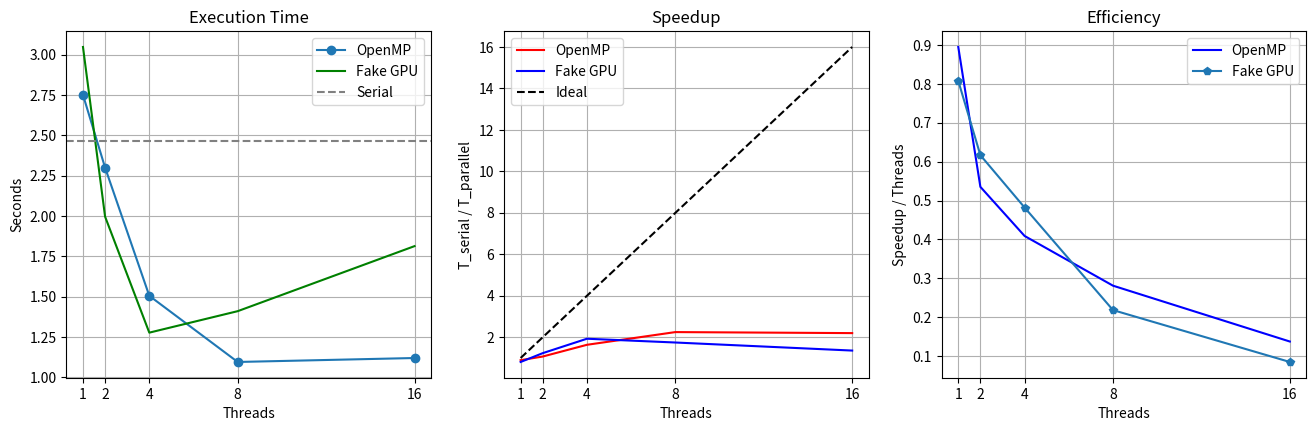

Write the Python code that produced this figure.
import matplotlib.pyplot as plt

threads = [1, 2, 4, 8, 16]

serial = [2.560767, 2.453092, 2.452974, 2.412885, 2.432263]
par    = [2.750695, 2.299824, 1.505031, 1.094831, 1.119370]
gpu    = [3.047756, 1.995922, 1.276670, 1.409843, 1.813043]

T_serial = sum(serial) / len(serial)

par_speedup = [T_serial / t for t in par]
gpu_speedup = [T_serial / t for t in gpu]
par_eff = [s / p for s, p in zip(par_speedup, threads)]
gpu_eff = [s / p for s, p in zip(gpu_speedup, threads)]

print(f"Baseline serial time = {T_serial:.4f} s\n")
print("Threads | Par time | Par S | Par E | GPU time | GPU S | GPU E")
for i in range(len(threads)):
    print(f"{threads[i]:7d} | {par[i]:8.4f} | {par_speedup[i]:5.2f} | {par_eff[i]:5.2f} | "
          f"{gpu[i]:8.4f} | {gpu_speedup[i]:5.2f} | {gpu_eff[i]:5.2f}")

fig, ax = plt.subplots(1, 3, figsize=(16, 4.5))

ax[0].plot(threads, par, 'o-', label="OpenMP")
ax[0].plot(threads, gpu, 'g-', label="Fake GPU")
ax[0].axhline(T_serial, color='gray', linestyle='--', label="Serial")
ax[0].set_title("Execution Time"); ax[0].set_ylabel("Seconds")

ax[1].plot(threads, par_speedup, 'r-', label="OpenMP")
ax[1].plot(threads, gpu_speedup, 'b-', label="Fake GPU")
ax[1].plot(threads, threads, 'k--', label="Ideal")
ax[1].set_title("Speedup"); ax[1].set_ylabel("T_serial / T_parallel")

ax[2].plot(threads, par_eff, 'b-', label="OpenMP")
ax[2].plot(threads, gpu_eff, 'p-', label="Fake GPU")
ax[2].set_title("Efficiency"); ax[2].set_ylabel("Speedup / Threads")

for a in ax:
    a.set_xlabel("Threads")
    a.set_xticks(threads)
    a.grid(True)
    a.legend()

plt.savefig("performance.png", dpi=150)
plt.show()
